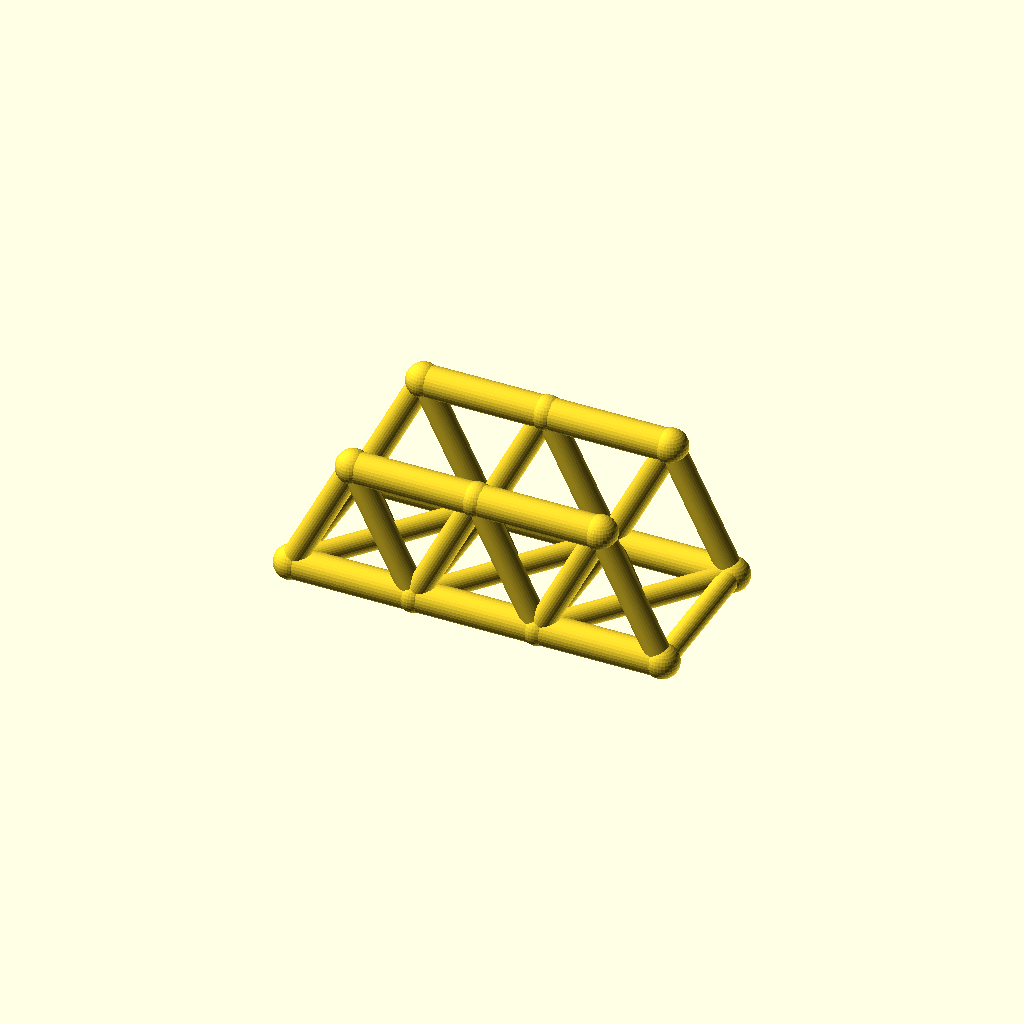
Cell 1: rendered with the file's own defaults.
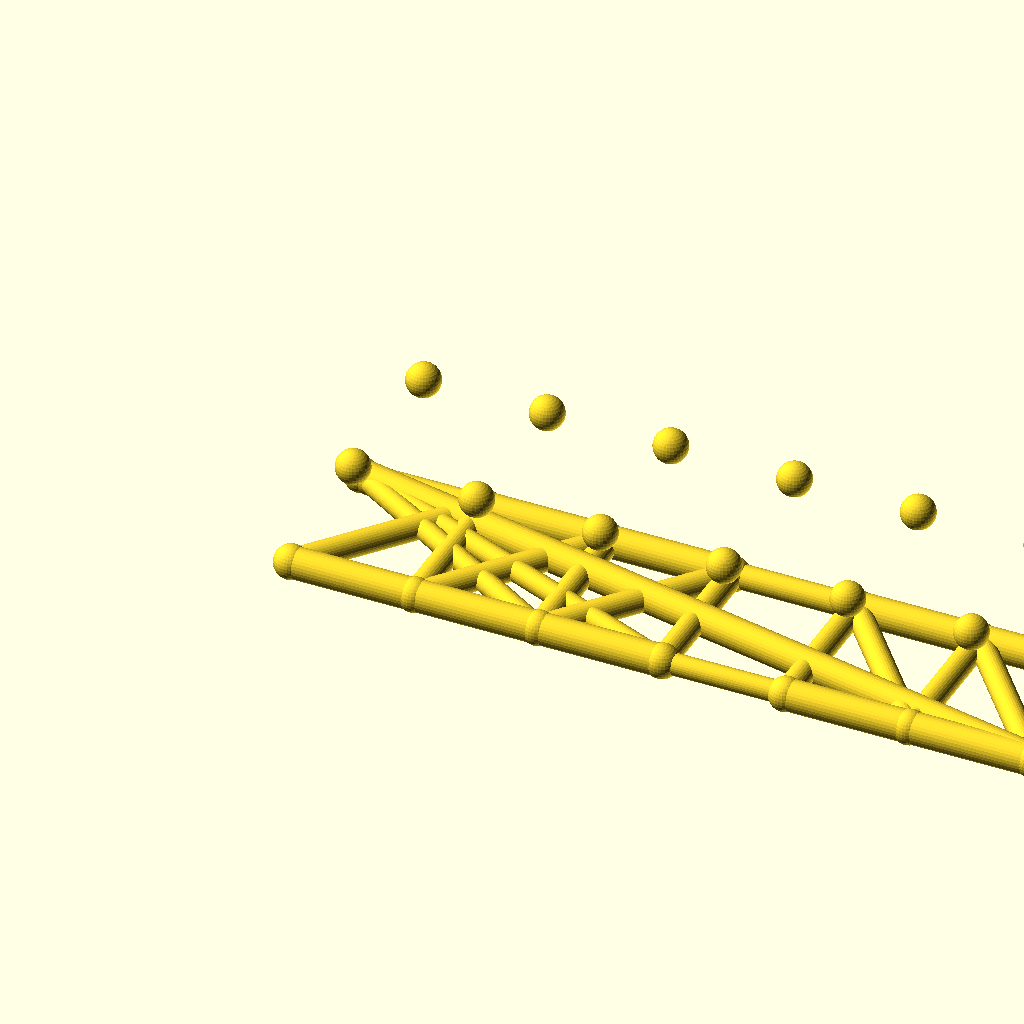
Cell 2: panels = 6 (everything else at default).
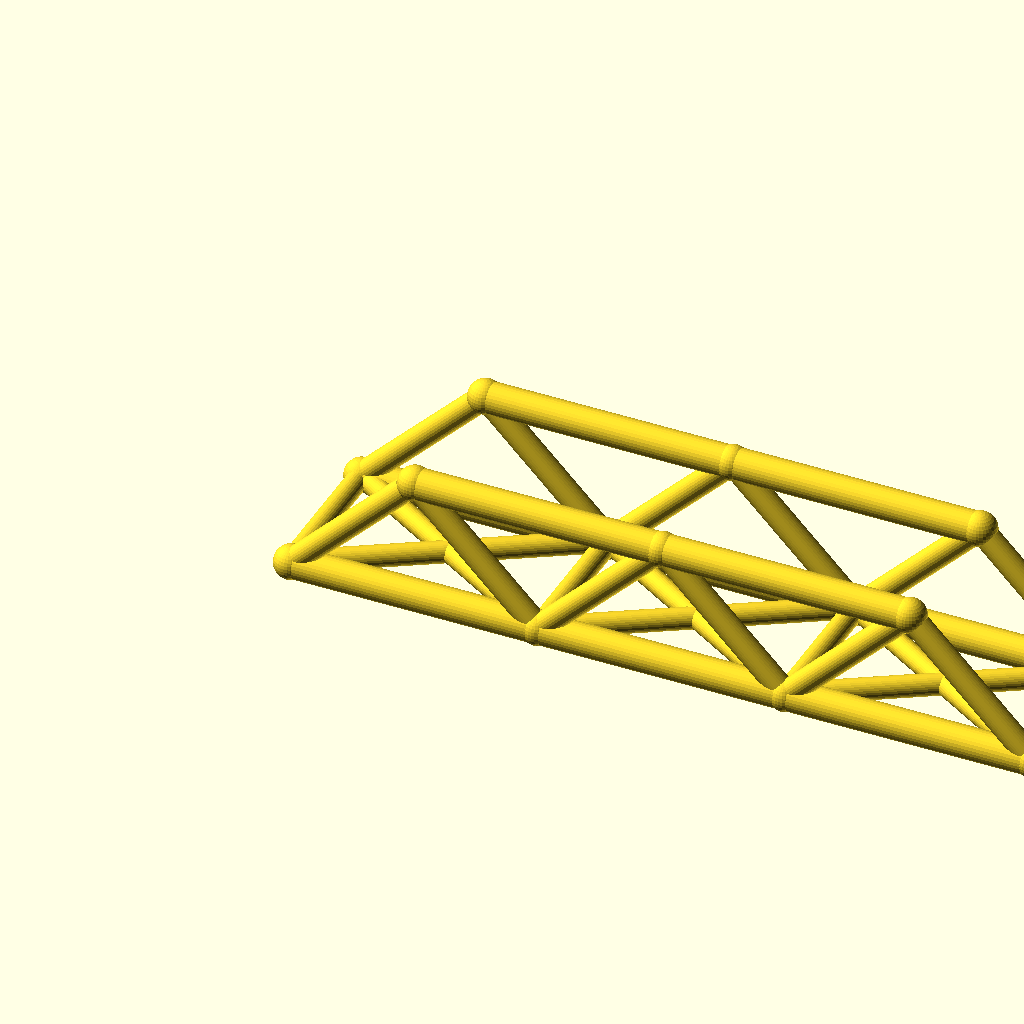
Cell 3 — panel_p set to 72, the other parameters unchanged.
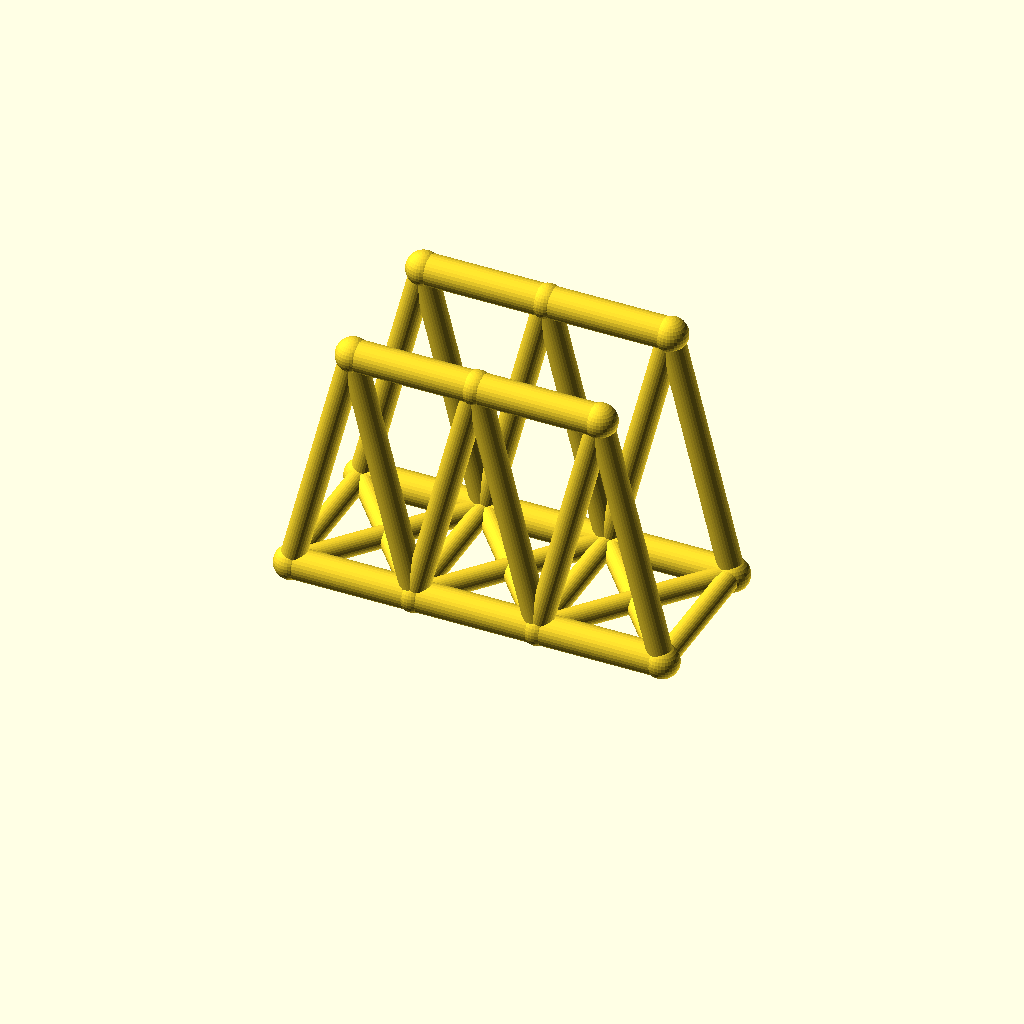
Cell 4: truss_h = 72 (everything else at default).
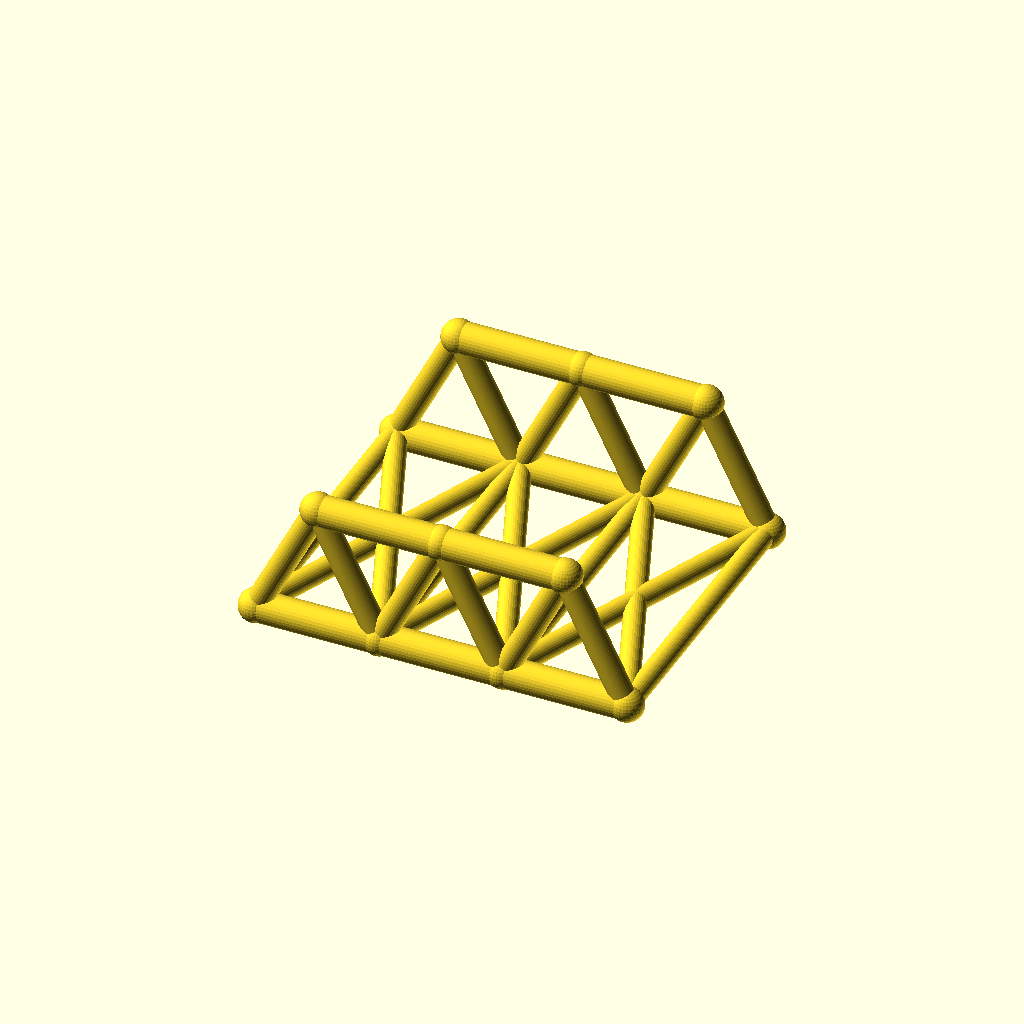
Cell 5: the same model with track = 88.
One fixed orthographic camera (rotation 55°, 0°, 25°; colour scheme Cornfield) for every cell.
The OpenSCAD source (optional_data/data/wire2/bridgetrusses/scene_0017.scad):
$fn = 32;

// ----------------------------------------------------------------------
// Warren through truss: span 108 mm, 3 panels, two trusses 44 mm apart
// ----------------------------------------------------------------------

// --- parameters (mm) ---
panels = 3;               // number of equal panels per truss
panel_p = 36;             // panel length, X
span = 108;               // truss span between end joints
truss_h = 36;             // truss height, Z
track = 44;               // distance between the two trusses, Y
chord_r = 4.5;            // chord member radius
web_r = 3.5;              // web member radius
deck_r = 3.1;             // deck beam radius
joint_r = 4.9;            // joint ball radius
fit_tol = 0.02;           // declared fit tolerance (prompt contract)
free_tol = 0.2;           // declared free tolerance (prompt contract)

bbox_x = span + 2 * joint_r;  // overall X, joints included
bbox_y = track + 2 * joint_r;  // overall Y, joints included
bbox_z = truss_h + 2 * joint_r;  // overall Z, joints included
chord_d = 2 * chord_r;  // chord stock diameter
web_d = 2 * web_r;  // web stock diameter
deck_d = 2 * deck_r;  // deck beam diameter
joint_d = 2 * joint_r;  // joint ball diameter
nodes = [for (side = [-1, 1], i = [0 : panels]) [i * panel_p, side * track / 2, 0], for (side = [-1, 1], i = [0 : panels - 1]) [(i + 0.5) * panel_p, side * track / 2, truss_h]];

module member(a, b, r) {
  /* round stock from joint a to joint b, ends buried in the joint balls */
  d = b - a;
  length = norm(d);
  translate(a) rotate([0, acos(d[2] / length), atan2(d[1], d[0])])
    cylinder(h = length, r = r);
}

module joint(p, r) {
  /* ball at the joint centre, fatter than every member meeting there */
  translate(p) sphere(r = r);
}

/* members - each call is one graph edge */
member(nodes[0], nodes[1], chord_r);
member(nodes[1], nodes[2], chord_r);
member(nodes[2], nodes[3], chord_r);
member(nodes[8], nodes[9], chord_r);
member(nodes[9], nodes[10], chord_r);
member(nodes[0], nodes[8], web_r);
member(nodes[1], nodes[8], web_r);
member(nodes[1], nodes[9], web_r);
member(nodes[2], nodes[9], web_r);
member(nodes[2], nodes[10], web_r);
member(nodes[3], nodes[10], web_r);
member(nodes[4], nodes[5], chord_r);
member(nodes[5], nodes[6], chord_r);
member(nodes[6], nodes[7], chord_r);
member(nodes[11], nodes[12], chord_r);
member(nodes[12], nodes[13], chord_r);
member(nodes[4], nodes[11], web_r);
member(nodes[5], nodes[11], web_r);
member(nodes[5], nodes[12], web_r);
member(nodes[6], nodes[12], web_r);
member(nodes[6], nodes[13], web_r);
member(nodes[7], nodes[13], web_r);
member(nodes[0], nodes[4], deck_r);
member(nodes[1], nodes[5], deck_r);
member(nodes[2], nodes[6], deck_r);
member(nodes[3], nodes[7], deck_r);
member(nodes[0], nodes[5], deck_r);
member(nodes[4], nodes[1], deck_r);
member(nodes[1], nodes[6], deck_r);
member(nodes[5], nodes[2], deck_r);
member(nodes[2], nodes[7], deck_r);
member(nodes[6], nodes[3], deck_r);

/* joint balls */
for (p = nodes) joint(p, joint_r);
Parameter table extracted from the source (name, type, default, range or options):
panels: number, default 3
panel_p: number, default 36
span: number, default 108
truss_h: number, default 36
track: number, default 44
chord_r: number, default 4.5
web_r: number, default 3.5
deck_r: number, default 3.1
joint_r: number, default 4.9
fit_tol: number, default 0.02
free_tol: number, default 0.2
